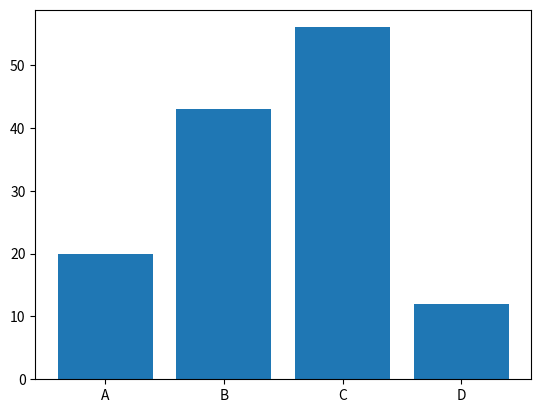

The matplotlib source for this figure:
"""
Ex. 23

Create a function bar which will use matplotlib and graph the function as a bar graph with the X and Y values.
"""

import numpy as np
import matplotlib.pyplot as plt

class Data_Plotter:
  type = ""
  X = np.array([])
  Y = np.array([])

  def __init__(self, type, x, y):
    self.type = type
    self.X = x
    self.Y = y
  
  def bar(self):
    plt.bar(self.X, self.Y)

dp1 = Data_Plotter("Bar", ["A", "B", "C", "D"], [20,43,56,12])
dp1.bar()